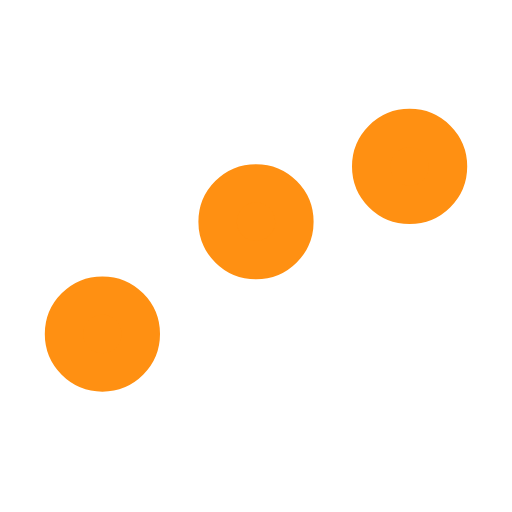
t = 0.00 s
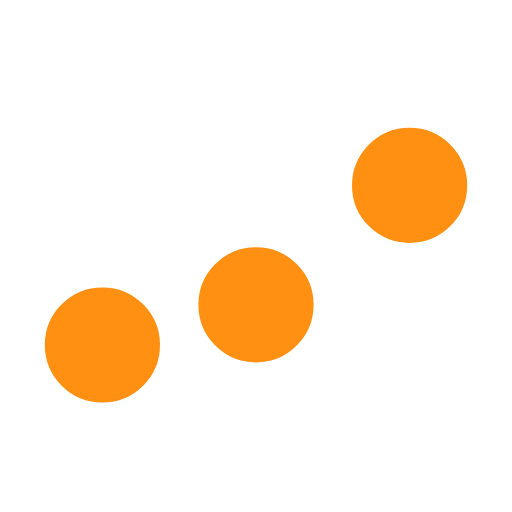
t = 0.13 s
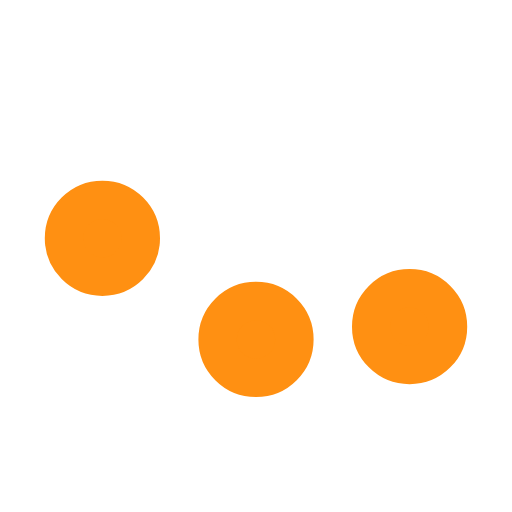
t = 0.38 s
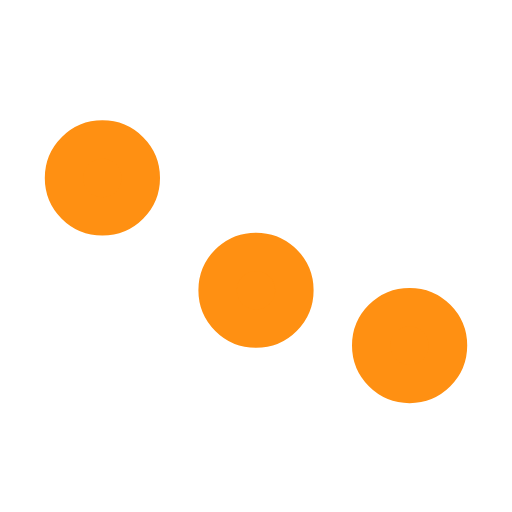
t = 0.50 s
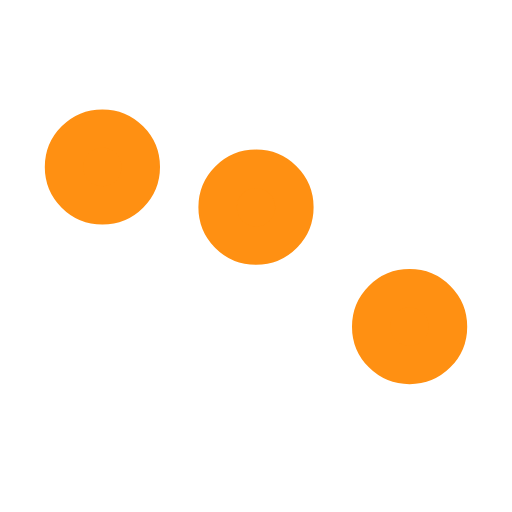
t = 0.63 s
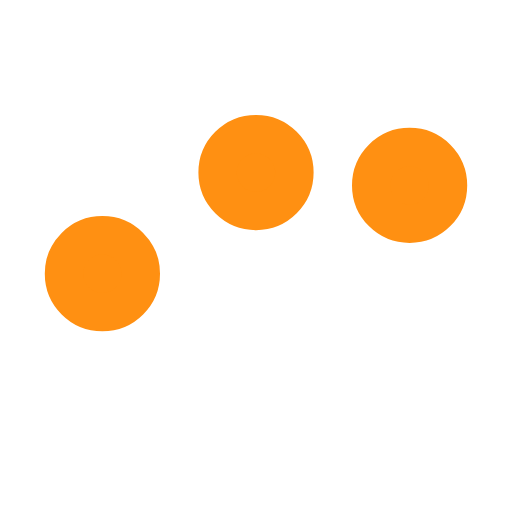
t = 0.88 s

The animated SVG that drew these frames (rendered in a browser with its animation timeline set to each time). Animation: 3 SMIL elements (animate=3); one cycle of 1.00 s, repeats indefinitely.

﻿<svg xmlns='http://www.w3.org/2000/svg' viewBox='0 0 200 200'><circle fill='#FF9012' stroke='#FF9012' stroke-width='15' r='15' cx='40' cy='65'><animate attributeName='cy' calcMode='spline' dur='1' values='65;135;65;' keySplines='.5 0 .5 1;.5 0 .5 1' repeatCount='indefinite' begin='-.4'></animate></circle><circle fill='#FF9012' stroke='#FF9012' stroke-width='15' r='15' cx='100' cy='65'><animate attributeName='cy' calcMode='spline' dur='1' values='65;135;65;' keySplines='.5 0 .5 1;.5 0 .5 1' repeatCount='indefinite' begin='-.2'></animate></circle><circle fill='#FF9012' stroke='#FF9012' stroke-width='15' r='15' cx='160' cy='65'><animate attributeName='cy' calcMode='spline' dur='1' values='65;135;65;' keySplines='.5 0 .5 1;.5 0 .5 1' repeatCount='indefinite' begin='0'></animate></circle></svg>